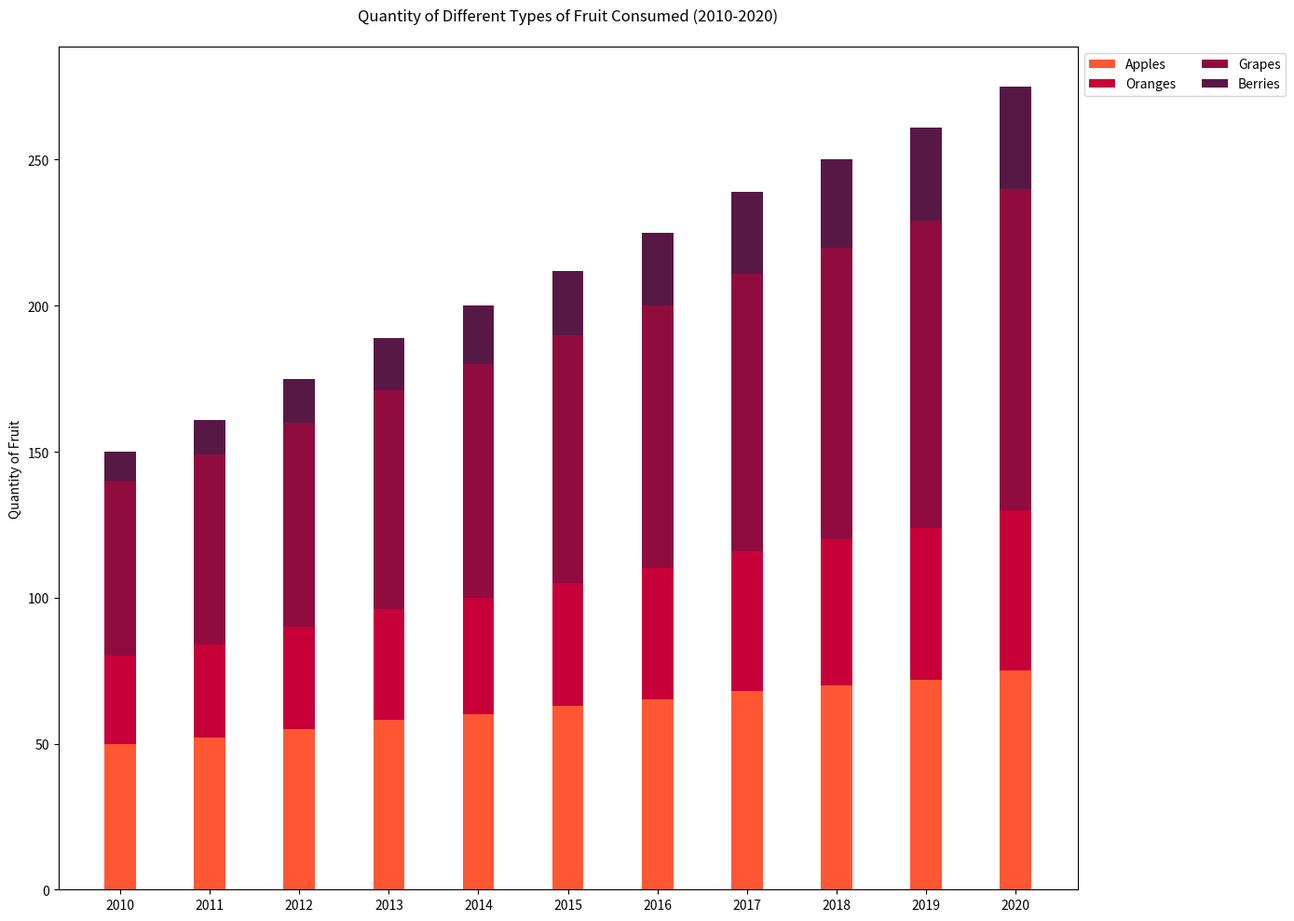

This figure's Python source:

import matplotlib.pyplot as plt
import numpy as np

years = np.array(['2010', '2011', '2012', '2013', '2014', '2015', '2016', '2017', '2018', '2019', '2020'])
Apples = np.array([50, 52, 55, 58, 60, 63, 65, 68, 70, 72, 75])
Oranges = np.array([30, 32, 35, 38, 40, 42, 45, 48, 50, 52, 55])
Grapes = np.array([60, 65, 70, 75, 80, 85, 90, 95, 100, 105, 110])
Berries = np.array([10, 12, 15, 18, 20, 22, 25, 28, 30, 32, 35])

bar_width = 0.35
fig, ax = plt.subplots(figsize=(14, 10))

ax.bar(years, Apples, width=bar_width, label='Apples', color='#FF5733')
ax.bar(years, Oranges, bottom=Apples, width=bar_width, label='Oranges', color='#C70039')
ax.bar(years, Grapes, bottom=Apples+Oranges, width=bar_width, label='Grapes', color='#900C3F')
ax.bar(years, Berries, bottom=Apples+Oranges+Grapes, width=bar_width, label='Berries', color='#581845')

ax.set_ylabel('Quantity of Fruit')
ax.set_title('Quantity of Different Types of Fruit Consumed (2010-2020)', pad=20)
ax.set_xticks(np.arange(len(years)))
ax.set_xticklabels(years)
ax.legend(ncol=2, loc='upper left', bbox_to_anchor=(1, 1))

plt.tight_layout()
plt.show()
